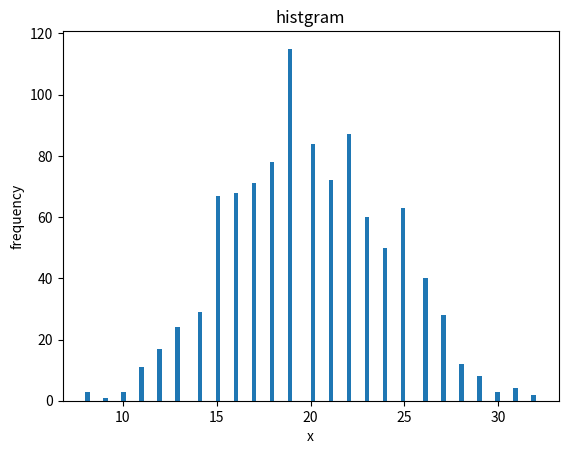

Here is the Python script that generated this plot:
import numpy as np
from scipy.stats import t
import matplotlib.pyplot as plt

## nがある程度大きい時、Bin(n,p)はN(np,np(1-p))に近似できる
## よって、z = ( x - np ) / sqrt( np(1-p) )はN(0,1)に従う
## z = ( x/n - p ) / sqrt( p(1-p)/n )
## = ( sp - p ) / sqrt( p(1-p)/n )と書ける
## 95%信頼区間は次のようになる
## sp - 1.96 * sqrt( p(1-p)/n ) <= p <= sp + 1.96 * sqrt( p(1-p)/n )
## nが大きい時はp~=spなので、以下の式を使う
## sp - 1.96 * sqrt( sp(1-sp)/n ) <= p <= sp + 1.96 * sqrt( sp(1-sp)/n )

sNum = 1000
n = 100
p = 0.2
x = np.random.binomial(n, p, sNum)
pm =  n * p
pv = n * p * ( 1 - p )
sm = np.mean(x)
s = np.std(x,ddof=1)
sp = sm / n

# 95%区間の上限、下限
norm_low, norm_upp = -1.96, 1.96

# pmの95%信頼区間
p_lower = sp + norm_low * np.sqrt( sp*(1-sp) / n)
p_upper = sp + norm_upp * np.sqrt( sp*(1-sp) / n)

print("t_low, t_upp: ", norm_low, norm_upp)
print("sp: ", sp)
print("p: ", p)
print("p_low, p_upp: ", p_lower, p_upper)

fig = plt.figure()
ax = fig.add_subplot(1,1,1)
ax.hist(x, bins=100)
ax.set_title("histgram")
ax.set_xlabel("x")
ax.set_ylabel("frequency")
fig.show()
plt.show()